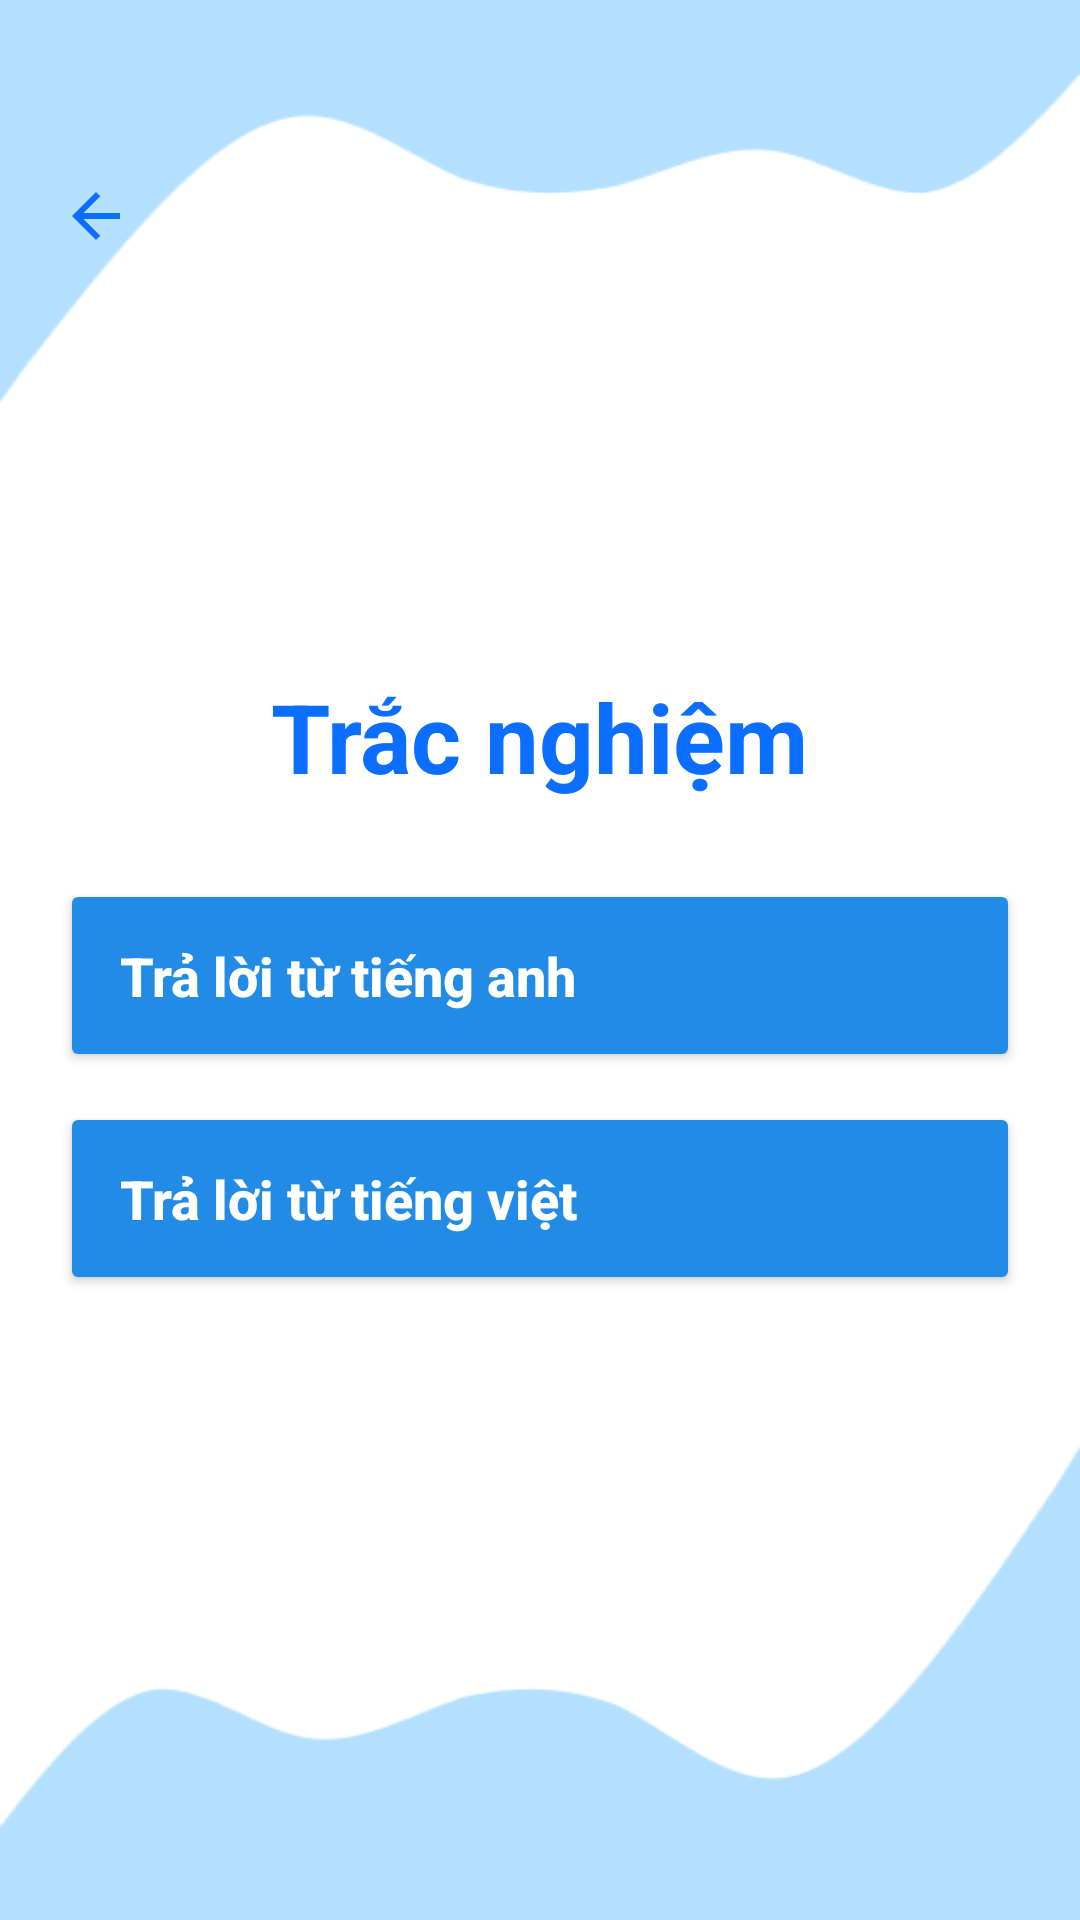

Reconstruct the res/layout file that produces this screen, plus the resources it refers to.
<!-- AndroidManifest.xml: application theme Theme.ActionBar -->
<!-- res/layout/activity_multiple_choice_start.xml -->
<?xml version="1.0" encoding="utf-8"?>
<LinearLayout xmlns:android="http://schemas.android.com/apk/res/android"
    xmlns:app="http://schemas.android.com/apk/res-auto"
    xmlns:tools="http://schemas.android.com/tools"
    android:id="@+id/main"
    android:layout_width="match_parent"
    android:layout_height="match_parent"
    android:orientation="vertical"
    tools:context=".activity.MultipleChoiceStartActivity"
    android:padding="20dp"
    android:background="@drawable/bg_screen"
    >

    <LinearLayout
        android:layout_width="match_parent"
        android:layout_height="wrap_content"
        android:orientation="vertical"
        android:layout_marginTop="40dp"
        >

    <LinearLayout
        android:layout_width="match_parent"
        android:layout_height="wrap_content"
        >
        <ImageView
            android:id="@+id/goBackBtn"
            android:layout_width="wrap_content"
            android:layout_height="wrap_content"
            android:src="@drawable/baseline_arrow_back_24">

        </ImageView>
    </LinearLayout>

    <LinearLayout
        android:layout_width="match_parent"
        android:layout_height="wrap_content"
        android:gravity="center"
        >
        <ImageView
            android:id="@+id/myImageView"
            android:layout_width="wrap_content"
            android:layout_height="100dp"
            android:src="@drawable/brain"
            android:layout_marginTop="30dp"
        />
    </LinearLayout>

    <LinearLayout
        android:layout_width="match_parent"
        android:layout_height="wrap_content"
        android:gravity="center"
        android:layout_marginTop="10dp"

        >
        <TextView
            android:layout_width="wrap_content"
            android:layout_height="wrap_content"
            android:text="@string/choices"
            android:textColor="@color/primaryColor"
            android:textStyle="bold"
            android:textSize="32sp"
            />
    </LinearLayout>


        <Button
            android:id="@+id/answerInEnglishBtnId"
            android:textAllCaps="false"
            android:layout_marginTop="26dp"
            android:layout_width="match_parent"
            android:layout_height="wrap_content"
            android:text="@string/answer_english_word"
            android:textStyle="bold"
            android:textColor="@color/white"
            android:backgroundTint="#228be6"
            android:drawableStart="@drawable/choices"
            android:padding="20dp"
            android:textSize="18dp"
            android:drawablePadding="8dp"
            android:gravity="start|center_vertical"
        />

    <Button
        android:id="@+id/answerInVietnameseBtnId"
        android:textAllCaps="false"
        android:layout_marginTop="10dp"
        android:layout_width="match_parent"
        android:layout_height="wrap_content"
        android:text="@string/answer_vietnamese_word"
        android:textStyle="bold"
        android:textColor="@color/white"
        android:backgroundTint="#228be6"
        android:drawableStart="@drawable/choices"
        android:padding="20dp"
        android:textSize="18dp"
        android:drawablePadding="8dp"
        android:gravity="start|center_vertical"
        />

    </LinearLayout>




</LinearLayout>
<!-- resources referenced by this layout -->
<resources>
  <color name="primaryColor">#0B6EFE</color>
  <color name="white">#FFFFFFFF</color>
  <!-- drawable baseline_arrow_back_24 (drawable) -->
  <vector xmlns:android="http://schemas.android.com/apk/res/android" android:autoMirrored="true" android:height="24dp" android:tint="#0B6EFE" android:viewportHeight="24" android:viewportWidth="24" android:width="24dp">
        
      <path android:fillColor="@android:color/white" android:pathData="M20,11H7.83l5.59,-5.59L12,4l-8,8 8,8 1.41,-1.41L7.83,13H20v-2z"/>
      
  </vector>
  <!-- drawable bg_screen: png bitmap (drawable, 7260 bytes) -->
  <string name="answer_english_word">Trả lời từ tiếng anh </string>
  <string name="answer_vietnamese_word">Trả lời từ tiếng việt</string>
  <string name="choices">Trắc nghiệm</string>
  <style name="Theme.ActionBar" parent="Base.Theme.ActionBar" />
  <style name="Base.Theme.ActionBar" parent="Theme.Material3.DayNight.NoActionBar">
          <item name="colorPrimary">@color/primaryColor</item>
  
          
          
          
      </style>
</resources>
